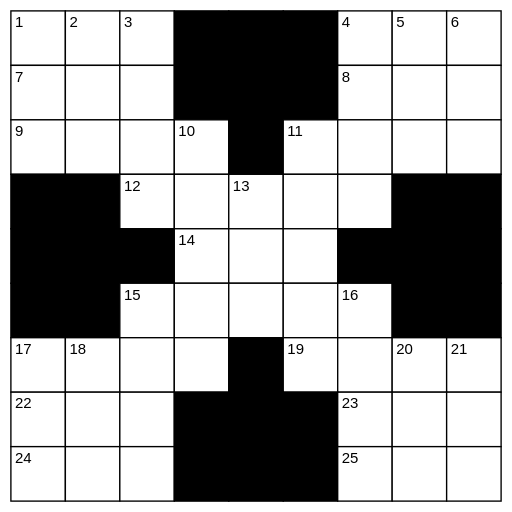
t = 0.00 s
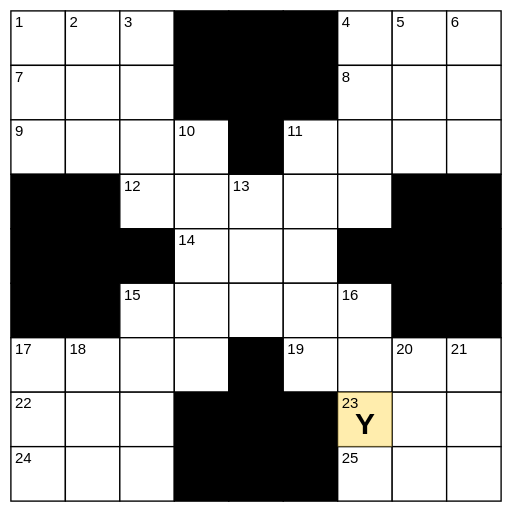
t = 2.00 s
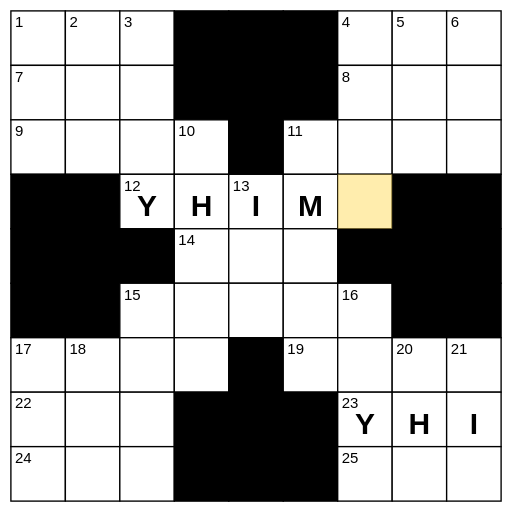
t = 4.00 s
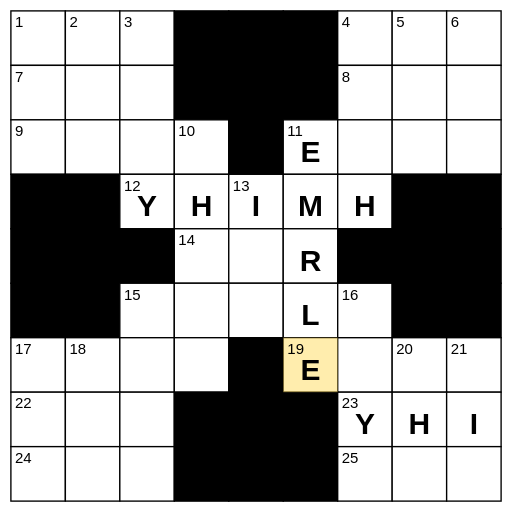
t = 6.00 s
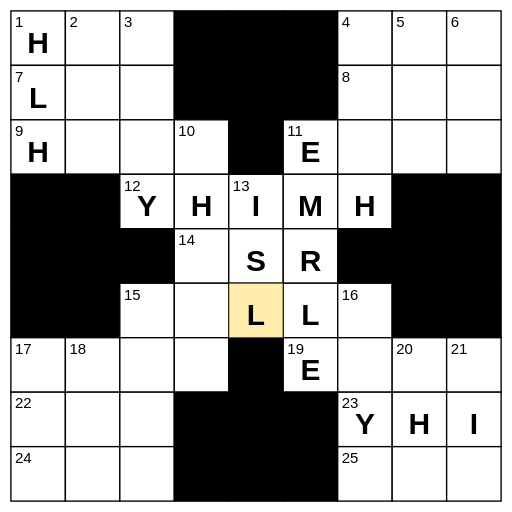
t = 8.00 s
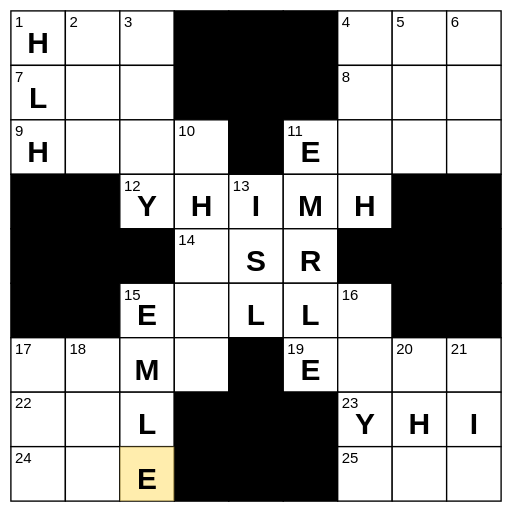
t = 10.00 s

The animated SVG that drew these frames (rendered in a browser with its animation timeline set to each time). Animation: 59 SMIL elements (animate=4,set=55); frames cover the first 10.00 s, repeats indefinitely.

<svg xmlns="http://www.w3.org/2000/svg" viewBox="0 0 376 376" width="376" height="376" role="img" aria-label="Really Him Crosswords is loading">
<title>Really Him Crosswords — loading</title>
<desc>A crossword board fills itself with HESREALLYHIM, then shows LOADING.</desc>
<rect width="376" height="376" fill="#ffffff"/>
<rect x="8" y="8" width="40" height="40" fill="#ffffff" stroke="#000000" stroke-width="1"/>
<rect x="48" y="8" width="40" height="40" fill="#ffffff" stroke="#000000" stroke-width="1"/>
<rect x="88" y="8" width="40" height="40" fill="#ffffff" stroke="#000000" stroke-width="1"/>
<rect x="128" y="8" width="40" height="40" fill="#000000" stroke="#000000" stroke-width="1"/>
<rect x="168" y="8" width="40" height="40" fill="#000000" stroke="#000000" stroke-width="1"/>
<rect x="208" y="8" width="40" height="40" fill="#000000" stroke="#000000" stroke-width="1"/>
<rect x="248" y="8" width="40" height="40" fill="#ffffff" stroke="#000000" stroke-width="1"/>
<rect x="288" y="8" width="40" height="40" fill="#ffffff" stroke="#000000" stroke-width="1"/>
<rect x="328" y="8" width="40" height="40" fill="#ffffff" stroke="#000000" stroke-width="1"/>
<rect x="8" y="48" width="40" height="40" fill="#ffffff" stroke="#000000" stroke-width="1"/>
<rect x="48" y="48" width="40" height="40" fill="#ffffff" stroke="#000000" stroke-width="1"/>
<rect x="88" y="48" width="40" height="40" fill="#ffffff" stroke="#000000" stroke-width="1"/>
<rect x="128" y="48" width="40" height="40" fill="#000000" stroke="#000000" stroke-width="1"/>
<rect x="168" y="48" width="40" height="40" fill="#000000" stroke="#000000" stroke-width="1"/>
<rect x="208" y="48" width="40" height="40" fill="#000000" stroke="#000000" stroke-width="1"/>
<rect x="248" y="48" width="40" height="40" fill="#ffffff" stroke="#000000" stroke-width="1"/>
<rect x="288" y="48" width="40" height="40" fill="#ffffff" stroke="#000000" stroke-width="1"/>
<rect x="328" y="48" width="40" height="40" fill="#ffffff" stroke="#000000" stroke-width="1"/>
<rect x="8" y="88" width="40" height="40" fill="#ffffff" stroke="#000000" stroke-width="1"/>
<rect x="48" y="88" width="40" height="40" fill="#ffffff" stroke="#000000" stroke-width="1"/>
<rect x="88" y="88" width="40" height="40" fill="#ffffff" stroke="#000000" stroke-width="1"/>
<rect x="128" y="88" width="40" height="40" fill="#ffffff" stroke="#000000" stroke-width="1"/>
<rect x="168" y="88" width="40" height="40" fill="#000000" stroke="#000000" stroke-width="1"/>
<rect x="208" y="88" width="40" height="40" fill="#ffffff" stroke="#000000" stroke-width="1"/>
<rect x="248" y="88" width="40" height="40" fill="#ffffff" stroke="#000000" stroke-width="1"/>
<rect x="288" y="88" width="40" height="40" fill="#ffffff" stroke="#000000" stroke-width="1"/>
<rect x="328" y="88" width="40" height="40" fill="#ffffff" stroke="#000000" stroke-width="1"/>
<rect x="8" y="128" width="40" height="40" fill="#000000" stroke="#000000" stroke-width="1"/>
<rect x="48" y="128" width="40" height="40" fill="#000000" stroke="#000000" stroke-width="1"/>
<rect x="88" y="128" width="40" height="40" fill="#ffffff" stroke="#000000" stroke-width="1"/>
<rect x="128" y="128" width="40" height="40" fill="#ffffff" stroke="#000000" stroke-width="1"/>
<rect x="168" y="128" width="40" height="40" fill="#ffffff" stroke="#000000" stroke-width="1"/>
<rect x="208" y="128" width="40" height="40" fill="#ffffff" stroke="#000000" stroke-width="1"/>
<rect x="248" y="128" width="40" height="40" fill="#ffffff" stroke="#000000" stroke-width="1"/>
<rect x="288" y="128" width="40" height="40" fill="#000000" stroke="#000000" stroke-width="1"/>
<rect x="328" y="128" width="40" height="40" fill="#000000" stroke="#000000" stroke-width="1"/>
<rect x="8" y="168" width="40" height="40" fill="#000000" stroke="#000000" stroke-width="1"/>
<rect x="48" y="168" width="40" height="40" fill="#000000" stroke="#000000" stroke-width="1"/>
<rect x="88" y="168" width="40" height="40" fill="#000000" stroke="#000000" stroke-width="1"/>
<rect x="128" y="168" width="40" height="40" fill="#ffffff" stroke="#000000" stroke-width="1"/>
<rect x="168" y="168" width="40" height="40" fill="#ffffff" stroke="#000000" stroke-width="1"/>
<rect x="208" y="168" width="40" height="40" fill="#ffffff" stroke="#000000" stroke-width="1"/>
<rect x="248" y="168" width="40" height="40" fill="#000000" stroke="#000000" stroke-width="1"/>
<rect x="288" y="168" width="40" height="40" fill="#000000" stroke="#000000" stroke-width="1"/>
<rect x="328" y="168" width="40" height="40" fill="#000000" stroke="#000000" stroke-width="1"/>
<rect x="8" y="208" width="40" height="40" fill="#000000" stroke="#000000" stroke-width="1"/>
<rect x="48" y="208" width="40" height="40" fill="#000000" stroke="#000000" stroke-width="1"/>
<rect x="88" y="208" width="40" height="40" fill="#ffffff" stroke="#000000" stroke-width="1"/>
<rect x="128" y="208" width="40" height="40" fill="#ffffff" stroke="#000000" stroke-width="1"/>
<rect x="168" y="208" width="40" height="40" fill="#ffffff" stroke="#000000" stroke-width="1"/>
<rect x="208" y="208" width="40" height="40" fill="#ffffff" stroke="#000000" stroke-width="1"/>
<rect x="248" y="208" width="40" height="40" fill="#ffffff" stroke="#000000" stroke-width="1"/>
<rect x="288" y="208" width="40" height="40" fill="#000000" stroke="#000000" stroke-width="1"/>
<rect x="328" y="208" width="40" height="40" fill="#000000" stroke="#000000" stroke-width="1"/>
<rect x="8" y="248" width="40" height="40" fill="#ffffff" stroke="#000000" stroke-width="1"/>
<rect x="48" y="248" width="40" height="40" fill="#ffffff" stroke="#000000" stroke-width="1"/>
<rect x="88" y="248" width="40" height="40" fill="#ffffff" stroke="#000000" stroke-width="1"/>
<rect x="128" y="248" width="40" height="40" fill="#ffffff" stroke="#000000" stroke-width="1"/>
<rect x="168" y="248" width="40" height="40" fill="#000000" stroke="#000000" stroke-width="1"/>
<rect x="208" y="248" width="40" height="40" fill="#ffffff" stroke="#000000" stroke-width="1"/>
<rect x="248" y="248" width="40" height="40" fill="#ffffff" stroke="#000000" stroke-width="1"/>
<rect x="288" y="248" width="40" height="40" fill="#ffffff" stroke="#000000" stroke-width="1"/>
<rect x="328" y="248" width="40" height="40" fill="#ffffff" stroke="#000000" stroke-width="1"/>
<rect x="8" y="288" width="40" height="40" fill="#ffffff" stroke="#000000" stroke-width="1"/>
<rect x="48" y="288" width="40" height="40" fill="#ffffff" stroke="#000000" stroke-width="1"/>
<rect x="88" y="288" width="40" height="40" fill="#ffffff" stroke="#000000" stroke-width="1"/>
<rect x="128" y="288" width="40" height="40" fill="#000000" stroke="#000000" stroke-width="1"/>
<rect x="168" y="288" width="40" height="40" fill="#000000" stroke="#000000" stroke-width="1"/>
<rect x="208" y="288" width="40" height="40" fill="#000000" stroke="#000000" stroke-width="1"/>
<rect x="248" y="288" width="40" height="40" fill="#ffffff" stroke="#000000" stroke-width="1"/>
<rect x="288" y="288" width="40" height="40" fill="#ffffff" stroke="#000000" stroke-width="1"/>
<rect x="328" y="288" width="40" height="40" fill="#ffffff" stroke="#000000" stroke-width="1"/>
<rect x="8" y="328" width="40" height="40" fill="#ffffff" stroke="#000000" stroke-width="1"/>
<rect x="48" y="328" width="40" height="40" fill="#ffffff" stroke="#000000" stroke-width="1"/>
<rect x="88" y="328" width="40" height="40" fill="#ffffff" stroke="#000000" stroke-width="1"/>
<rect x="128" y="328" width="40" height="40" fill="#000000" stroke="#000000" stroke-width="1"/>
<rect x="168" y="328" width="40" height="40" fill="#000000" stroke="#000000" stroke-width="1"/>
<rect x="208" y="328" width="40" height="40" fill="#000000" stroke="#000000" stroke-width="1"/>
<rect x="248" y="328" width="40" height="40" fill="#ffffff" stroke="#000000" stroke-width="1"/>
<rect x="288" y="328" width="40" height="40" fill="#ffffff" stroke="#000000" stroke-width="1"/>
<rect x="328" y="328" width="40" height="40" fill="#ffffff" stroke="#000000" stroke-width="1"/>
<rect x="248" y="288" width="40" height="40" fill="#ffdf6b" opacity="0"><set attributeName="opacity" to="0.55" begin="1.88s" fill="freeze"/><animate attributeName="x" values="248;288;328;88;128;168;208;248;208;208;208;208;8;8;8;168;168;88;88;88;88;8;8;8;288;288;288;248;288;328;48;88;48;48;48;248;328;88;88;248;248;128;128;128;128;248;328;48;248;328;328;288;48" keyTimes="0.0000;0.0104;0.0208;0.0458;0.0562;0.0666;0.0770;0.0870;0.1228;0.1332;0.1436;0.1540;0.1769;0.1873;0.1978;0.2394;0.2498;0.2785;0.2889;0.2993;0.3097;0.3476;0.3580;0.3684;0.3976;0.4080;0.4184;0.4434;0.4538;0.4642;0.4933;0.5037;0.5433;0.5537;0.5641;0.5887;0.5991;0.6303;0.6407;0.6744;0.6848;0.7223;0.7327;0.7431;0.7535;0.7931;0.8035;0.8306;0.8701;0.8805;0.9138;0.9471;0.9846" calcMode="discrete" begin="1.88s" dur="24.02s" fill="freeze"/><animate attributeName="y" values="288;288;288;128;128;128;128;128;88;168;208;248;8;48;88;168;208;208;248;288;328;248;288;328;8;48;88;328;328;328;48;48;248;288;328;88;88;8;88;208;248;88;168;208;248;48;48;8;8;8;248;248;88" keyTimes="0.0000;0.0104;0.0208;0.0458;0.0562;0.0666;0.0770;0.0870;0.1228;0.1332;0.1436;0.1540;0.1769;0.1873;0.1978;0.2394;0.2498;0.2785;0.2889;0.2993;0.3097;0.3476;0.3580;0.3684;0.3976;0.4080;0.4184;0.4434;0.4538;0.4642;0.4933;0.5037;0.5433;0.5537;0.5641;0.5887;0.5991;0.6303;0.6407;0.6744;0.6848;0.7223;0.7327;0.7431;0.7535;0.7931;0.8035;0.8306;0.8701;0.8805;0.9138;0.9471;0.9846" calcMode="discrete" begin="1.88s" dur="24.02s" fill="freeze"/><set attributeName="opacity" to="0" begin="25.9s" fill="freeze"/></rect>
<text x="11" y="20" font-family="Helvetica, Arial, sans-serif" font-size="11" fill="#000000">1</text>
<text x="51" y="20" font-family="Helvetica, Arial, sans-serif" font-size="11" fill="#000000">2</text>
<text x="91" y="20" font-family="Helvetica, Arial, sans-serif" font-size="11" fill="#000000">3</text>
<text x="251" y="20" font-family="Helvetica, Arial, sans-serif" font-size="11" fill="#000000">4</text>
<text x="291" y="20" font-family="Helvetica, Arial, sans-serif" font-size="11" fill="#000000">5</text>
<text x="331" y="20" font-family="Helvetica, Arial, sans-serif" font-size="11" fill="#000000">6</text>
<text x="11" y="60" font-family="Helvetica, Arial, sans-serif" font-size="11" fill="#000000">7</text>
<text x="251" y="60" font-family="Helvetica, Arial, sans-serif" font-size="11" fill="#000000">8</text>
<text x="11" y="100" font-family="Helvetica, Arial, sans-serif" font-size="11" fill="#000000">9</text>
<text x="131" y="100" font-family="Helvetica, Arial, sans-serif" font-size="11" fill="#000000">10</text>
<text x="211" y="100" font-family="Helvetica, Arial, sans-serif" font-size="11" fill="#000000">11</text>
<text x="91" y="140" font-family="Helvetica, Arial, sans-serif" font-size="11" fill="#000000">12</text>
<text x="171" y="140" font-family="Helvetica, Arial, sans-serif" font-size="11" fill="#000000">13</text>
<text x="131" y="180" font-family="Helvetica, Arial, sans-serif" font-size="11" fill="#000000">14</text>
<text x="91" y="220" font-family="Helvetica, Arial, sans-serif" font-size="11" fill="#000000">15</text>
<text x="251" y="220" font-family="Helvetica, Arial, sans-serif" font-size="11" fill="#000000">16</text>
<text x="11" y="260" font-family="Helvetica, Arial, sans-serif" font-size="11" fill="#000000">17</text>
<text x="51" y="260" font-family="Helvetica, Arial, sans-serif" font-size="11" fill="#000000">18</text>
<text x="211" y="260" font-family="Helvetica, Arial, sans-serif" font-size="11" fill="#000000">19</text>
<text x="291" y="260" font-family="Helvetica, Arial, sans-serif" font-size="11" fill="#000000">20</text>
<text x="331" y="260" font-family="Helvetica, Arial, sans-serif" font-size="11" fill="#000000">21</text>
<text x="11" y="300" font-family="Helvetica, Arial, sans-serif" font-size="11" fill="#000000">22</text>
<text x="251" y="300" font-family="Helvetica, Arial, sans-serif" font-size="11" fill="#000000">23</text>
<text x="11" y="340" font-family="Helvetica, Arial, sans-serif" font-size="11" fill="#000000">24</text>
<text x="251" y="340" font-family="Helvetica, Arial, sans-serif" font-size="11" fill="#000000">25</text>
<text x="268" y="319" font-family="Helvetica, Arial, sans-serif" font-size="22" font-weight="600" fill="#000000" text-anchor="middle" opacity="0">Y<set attributeName="opacity" to="1" begin="2s" fill="freeze"/></text>
<text x="308" y="319" font-family="Helvetica, Arial, sans-serif" font-size="22" font-weight="600" fill="#000000" text-anchor="middle" opacity="0">H<set attributeName="opacity" to="1" begin="2.25s" fill="freeze"/></text>
<text x="348" y="319" font-family="Helvetica, Arial, sans-serif" font-size="22" font-weight="600" fill="#000000" text-anchor="middle" opacity="0">I<set attributeName="opacity" to="1" begin="2.5s" fill="freeze"/></text>
<text x="108" y="159" font-family="Helvetica, Arial, sans-serif" font-size="22" font-weight="600" fill="#000000" text-anchor="middle" opacity="0">Y<set attributeName="opacity" to="1" begin="3.1s" fill="freeze"/></text>
<text x="148" y="159" font-family="Helvetica, Arial, sans-serif" font-size="22" font-weight="600" fill="#000000" text-anchor="middle" opacity="0">H<set attributeName="opacity" to="1" begin="3.35s" fill="freeze"/></text>
<text x="188" y="159" font-family="Helvetica, Arial, sans-serif" font-size="22" font-weight="600" fill="#000000" text-anchor="middle" opacity="0">I<set attributeName="opacity" to="1" begin="3.6s" fill="freeze"/></text>
<text x="228" y="159" font-family="Helvetica, Arial, sans-serif" font-size="22" font-weight="600" fill="#000000" text-anchor="middle" opacity="0">M<set attributeName="opacity" to="1" begin="3.85s" fill="freeze"/></text>
<text x="268" y="159" font-family="Helvetica, Arial, sans-serif" font-size="22" font-weight="600" fill="#000000" text-anchor="middle" opacity="0">H<set attributeName="opacity" to="1" begin="4.1s" fill="freeze"/></text>
<text x="228" y="119" font-family="Helvetica, Arial, sans-serif" font-size="22" font-weight="600" fill="#000000" text-anchor="middle" opacity="0">E<set attributeName="opacity" to="1" begin="4.95s" fill="freeze"/></text>
<text x="228" y="199" font-family="Helvetica, Arial, sans-serif" font-size="22" font-weight="600" fill="#000000" text-anchor="middle" opacity="0">R<set attributeName="opacity" to="1" begin="5.2s" fill="freeze"/></text>
<text x="228" y="239" font-family="Helvetica, Arial, sans-serif" font-size="22" font-weight="600" fill="#000000" text-anchor="middle" opacity="0">L<set attributeName="opacity" to="1" begin="5.45s" fill="freeze"/></text>
<text x="228" y="279" font-family="Helvetica, Arial, sans-serif" font-size="22" font-weight="600" fill="#000000" text-anchor="middle" opacity="0">E<set attributeName="opacity" to="1" begin="5.7s" fill="freeze"/></text>
<text x="28" y="39" font-family="Helvetica, Arial, sans-serif" font-size="22" font-weight="600" fill="#000000" text-anchor="middle" opacity="0">H<set attributeName="opacity" to="1" begin="6.25s" fill="freeze"/></text>
<text x="28" y="79" font-family="Helvetica, Arial, sans-serif" font-size="22" font-weight="600" fill="#000000" text-anchor="middle" opacity="0">L<set attributeName="opacity" to="1" begin="6.5s" fill="freeze"/></text>
<text x="28" y="119" font-family="Helvetica, Arial, sans-serif" font-size="22" font-weight="600" fill="#000000" text-anchor="middle" opacity="0">H<set attributeName="opacity" to="1" begin="6.75s" fill="freeze"/></text>
<text x="188" y="199" font-family="Helvetica, Arial, sans-serif" font-size="22" font-weight="600" fill="#000000" text-anchor="middle" opacity="0">S<set attributeName="opacity" to="1" begin="7.75s" fill="freeze"/></text>
<text x="188" y="239" font-family="Helvetica, Arial, sans-serif" font-size="22" font-weight="600" fill="#000000" text-anchor="middle" opacity="0">L<set attributeName="opacity" to="1" begin="8s" fill="freeze"/></text>
<text x="108" y="239" font-family="Helvetica, Arial, sans-serif" font-size="22" font-weight="600" fill="#000000" text-anchor="middle" opacity="0">E<set attributeName="opacity" to="1" begin="8.7s" fill="freeze"/></text>
<text x="108" y="279" font-family="Helvetica, Arial, sans-serif" font-size="22" font-weight="600" fill="#000000" text-anchor="middle" opacity="0">M<set attributeName="opacity" to="1" begin="8.95s" fill="freeze"/></text>
<text x="108" y="319" font-family="Helvetica, Arial, sans-serif" font-size="22" font-weight="600" fill="#000000" text-anchor="middle" opacity="0">L<set attributeName="opacity" to="1" begin="9.2s" fill="freeze"/></text>
<text x="108" y="359" font-family="Helvetica, Arial, sans-serif" font-size="22" font-weight="600" fill="#000000" text-anchor="middle" opacity="0">E<set attributeName="opacity" to="1" begin="9.45s" fill="freeze"/></text>
<text x="28" y="279" font-family="Helvetica, Arial, sans-serif" font-size="22" font-weight="600" fill="#000000" text-anchor="middle" opacity="0">H<set attributeName="opacity" to="1" begin="10.35s" fill="freeze"/></text>
<text x="28" y="319" font-family="Helvetica, Arial, sans-serif" font-size="22" font-weight="600" fill="#000000" text-anchor="middle" opacity="0">A<set attributeName="opacity" to="1" begin="10.6s" fill="freeze"/></text>
<text x="28" y="359" font-family="Helvetica, Arial, sans-serif" font-size="22" font-weight="600" fill="#000000" text-anchor="middle" opacity="0">M<set attributeName="opacity" to="1" begin="10.85s" fill="freeze"/></text>
<text x="308" y="39" font-family="Helvetica, Arial, sans-serif" font-size="22" font-weight="600" fill="#000000" text-anchor="middle" opacity="0">E<set attributeName="opacity" to="1" begin="11.55s" fill="freeze"/></text>
<text x="308" y="79" font-family="Helvetica, Arial, sans-serif" font-size="22" font-weight="600" fill="#000000" text-anchor="middle" opacity="0">I<set attributeName="opacity" to="1" begin="11.8s" fill="freeze"/></text>
<text x="308" y="119" font-family="Helvetica, Arial, sans-serif" font-size="22" font-weight="600" fill="#000000" text-anchor="middle" opacity="0">L<set attributeName="opacity" to="1" begin="12.05s" fill="freeze"/></text>
<text x="268" y="359" font-family="Helvetica, Arial, sans-serif" font-size="22" font-weight="600" fill="#000000" text-anchor="middle" opacity="0">S<set attributeName="opacity" to="1" begin="12.65s" fill="freeze"/></text>
<text x="308" y="359" font-family="Helvetica, Arial, sans-serif" font-size="22" font-weight="600" fill="#000000" text-anchor="middle" opacity="0">R<set attributeName="opacity" to="1" begin="12.9s" fill="freeze"/></text>
<text x="348" y="359" font-family="Helvetica, Arial, sans-serif" font-size="22" font-weight="600" fill="#000000" text-anchor="middle" opacity="0">E<set attributeName="opacity" to="1" begin="13.15s" fill="freeze"/></text>
<text x="68" y="79" font-family="Helvetica, Arial, sans-serif" font-size="22" font-weight="600" fill="#000000" text-anchor="middle" opacity="0">L<set attributeName="opacity" to="1" begin="13.85s" fill="freeze"/></text>
<text x="108" y="79" font-family="Helvetica, Arial, sans-serif" font-size="22" font-weight="600" fill="#000000" text-anchor="middle" opacity="0">Y<set attributeName="opacity" to="1" begin="14.1s" fill="freeze"/></text>
<text x="68" y="279" font-family="Helvetica, Arial, sans-serif" font-size="22" font-weight="600" fill="#000000" text-anchor="middle" opacity="0">I<set attributeName="opacity" to="1" begin="15.05s" fill="freeze"/></text>
<text x="68" y="319" font-family="Helvetica, Arial, sans-serif" font-size="22" font-weight="600" fill="#000000" text-anchor="middle" opacity="0">L<set attributeName="opacity" to="1" begin="15.3s" fill="freeze"/></text>
<text x="68" y="359" font-family="Helvetica, Arial, sans-serif" font-size="22" font-weight="600" fill="#000000" text-anchor="middle" opacity="0">H<set attributeName="opacity" to="1" begin="15.55s" fill="freeze"/></text>
<text x="268" y="119" font-family="Helvetica, Arial, sans-serif" font-size="22" font-weight="600" fill="#000000" text-anchor="middle" opacity="0">A<set attributeName="opacity" to="1" begin="16.15s" fill="freeze"/></text>
<text x="348" y="119" font-family="Helvetica, Arial, sans-serif" font-size="22" font-weight="600" fill="#000000" text-anchor="middle" opacity="0">L<set attributeName="opacity" to="1" begin="16.4s" fill="freeze"/></text>
<text x="108" y="39" font-family="Helvetica, Arial, sans-serif" font-size="22" font-weight="600" fill="#000000" text-anchor="middle" opacity="0">S<set attributeName="opacity" to="1" begin="17.15s" fill="freeze"/></text>
<text x="108" y="119" font-family="Helvetica, Arial, sans-serif" font-size="22" font-weight="600" fill="#000000" text-anchor="middle" opacity="0">S<set attributeName="opacity" to="1" begin="17.4s" fill="freeze"/></text>
<text x="268" y="239" font-family="Helvetica, Arial, sans-serif" font-size="22" font-weight="600" fill="#000000" text-anchor="middle" opacity="0">Y<set attributeName="opacity" to="1" begin="18.2s" fill="freeze"/></text>
<text x="268" y="279" font-family="Helvetica, Arial, sans-serif" font-size="22" font-weight="600" fill="#000000" text-anchor="middle" opacity="0">S<set attributeName="opacity" to="1" begin="18.45s" fill="freeze"/></text>
<text x="148" y="119" font-family="Helvetica, Arial, sans-serif" font-size="22" font-weight="600" fill="#000000" text-anchor="middle" opacity="0">R<set attributeName="opacity" to="1" begin="19.35s" fill="freeze"/></text>
<text x="148" y="199" font-family="Helvetica, Arial, sans-serif" font-size="22" font-weight="600" fill="#000000" text-anchor="middle" opacity="0">E<set attributeName="opacity" to="1" begin="19.6s" fill="freeze"/></text>
<text x="148" y="239" font-family="Helvetica, Arial, sans-serif" font-size="22" font-weight="600" fill="#000000" text-anchor="middle" opacity="0">A<set attributeName="opacity" to="1" begin="19.85s" fill="freeze"/></text>
<text x="148" y="279" font-family="Helvetica, Arial, sans-serif" font-size="22" font-weight="600" fill="#000000" text-anchor="middle" opacity="0">H<set attributeName="opacity" to="1" begin="20.1s" fill="freeze"/></text>
<text x="268" y="79" font-family="Helvetica, Arial, sans-serif" font-size="22" font-weight="600" fill="#000000" text-anchor="middle" opacity="0">H<set attributeName="opacity" to="1" begin="21.05s" fill="freeze"/></text>
<text x="348" y="79" font-family="Helvetica, Arial, sans-serif" font-size="22" font-weight="600" fill="#000000" text-anchor="middle" opacity="0">M<set attributeName="opacity" to="1" begin="21.3s" fill="freeze"/></text>
<text x="68" y="39" font-family="Helvetica, Arial, sans-serif" font-size="22" font-weight="600" fill="#000000" text-anchor="middle" opacity="0">E<set attributeName="opacity" to="1" begin="21.95s" fill="freeze"/></text>
<text x="268" y="39" font-family="Helvetica, Arial, sans-serif" font-size="22" font-weight="600" fill="#000000" text-anchor="middle" opacity="0">R<set attributeName="opacity" to="1" begin="22.9s" fill="freeze"/></text>
<text x="348" y="39" font-family="Helvetica, Arial, sans-serif" font-size="22" font-weight="600" fill="#000000" text-anchor="middle" opacity="0">A<set attributeName="opacity" to="1" begin="23.15s" fill="freeze"/></text>
<text x="348" y="279" font-family="Helvetica, Arial, sans-serif" font-size="22" font-weight="600" fill="#000000" text-anchor="middle" opacity="0">E<set attributeName="opacity" to="1" begin="23.95s" fill="freeze"/></text>
<text x="308" y="279" font-family="Helvetica, Arial, sans-serif" font-size="22" font-weight="600" fill="#000000" text-anchor="middle" opacity="0">R<set attributeName="opacity" to="1" begin="24.75s" fill="freeze"/></text>
<text x="68" y="119" font-family="Helvetica, Arial, sans-serif" font-size="22" font-weight="600" fill="#000000" text-anchor="middle" opacity="0">E<set attributeName="opacity" to="1" begin="25.65s" fill="freeze"/></text>
<g opacity="0"><animate attributeName="opacity" from="0" to="1" begin="26.9s" dur="0.6s" fill="freeze"/><rect width="376" height="376" fill="#000000" opacity="0.62"/><text x="188" y="196" font-family="Helvetica, Arial, sans-serif" font-size="34" font-weight="700" letter-spacing="10" fill="#ffffff" text-anchor="middle">LOADING<animate attributeName="opacity" values="1;0.55;1" dur="2.4s" begin="27.5s" repeatCount="indefinite"/></text></g>
</svg>
